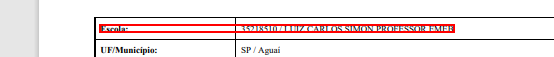
Task: Studio_ReconhecimentoCaracteres
Workflow: Desafio

Step 1: get-text from the grouping

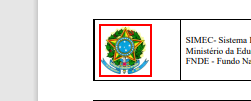
Step 2: Find Element 'graphic Gráfico' on the graphic 'Gráfico sem rótulo' in window 'SIMEC.pdf - Perfil 1 - Microsoft Edge' (msedge.exe)